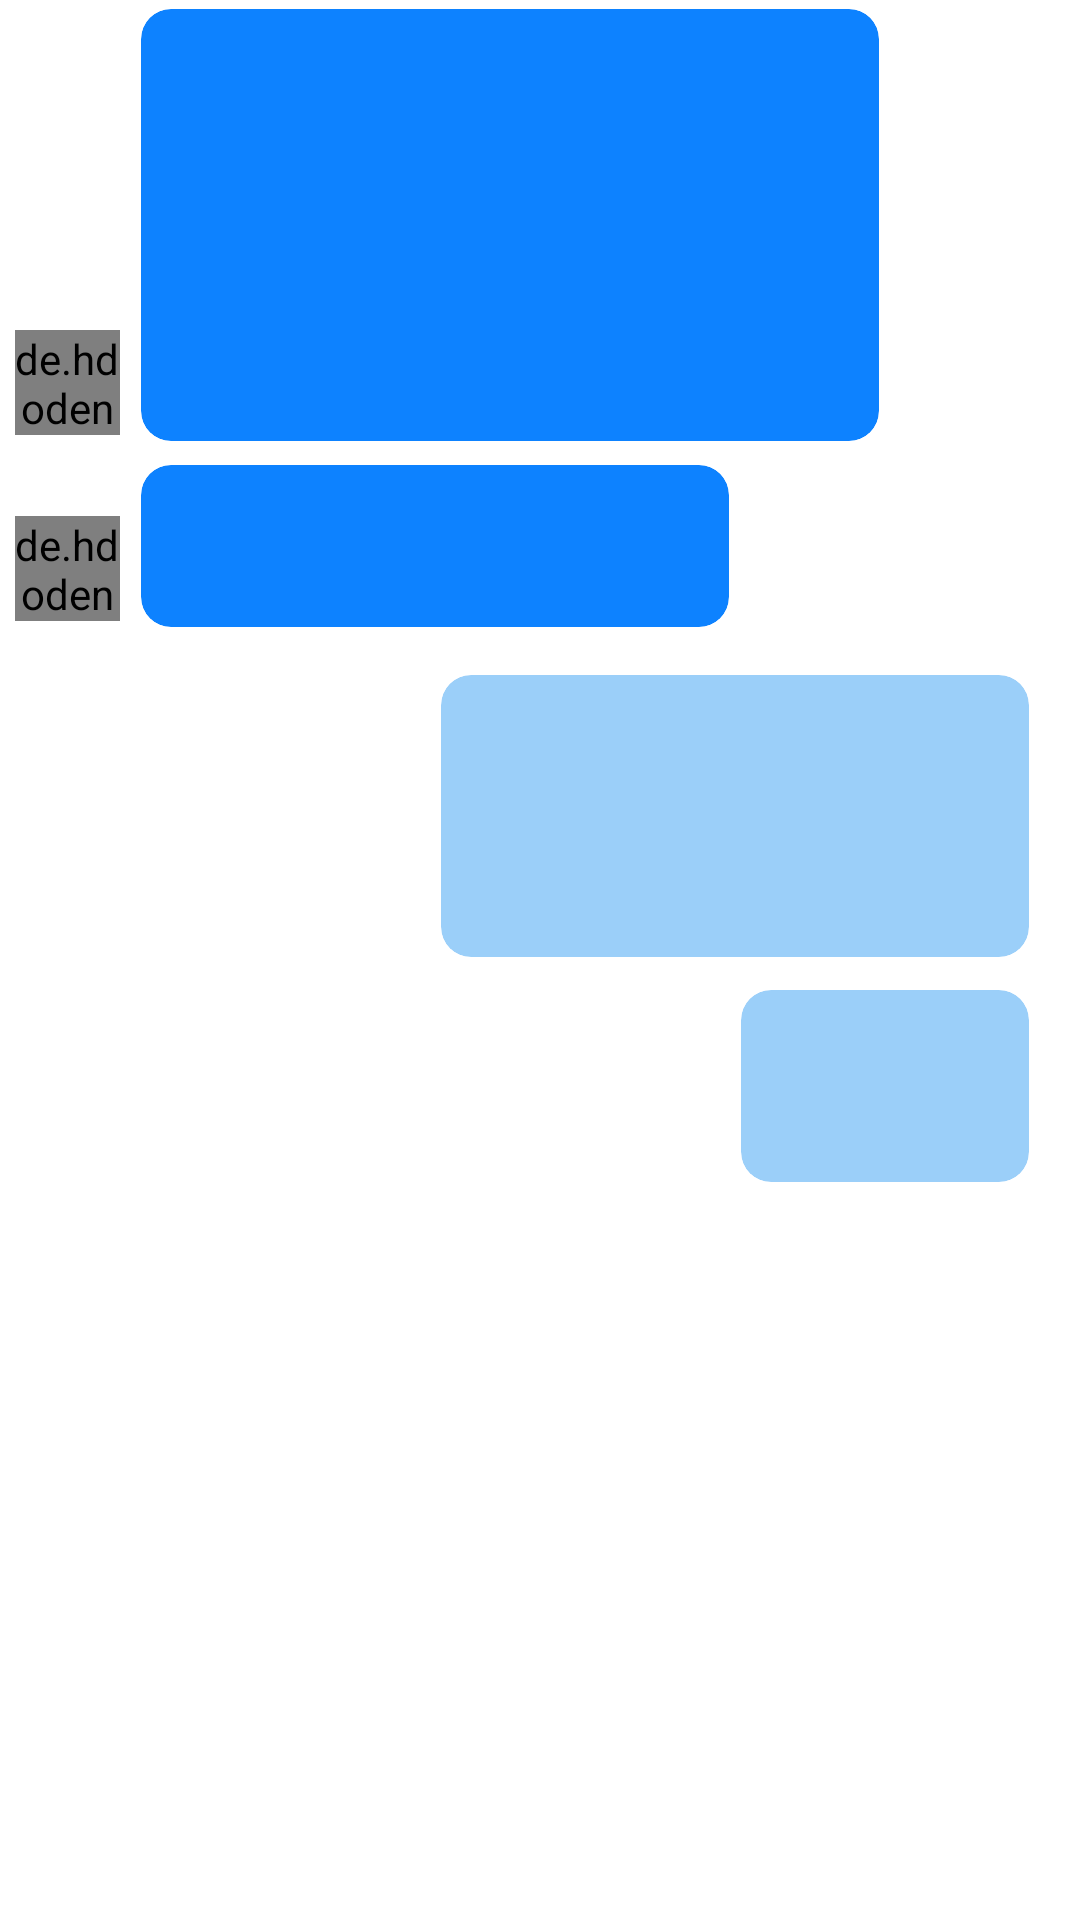

Reconstruct the res/layout file that produces this screen, plus the resources it refers to.
<!-- AndroidManifest.xml: application theme Theme.SpotifyTestApp -->
<!-- res/layout/shimmer_placeholder_layout_chats_frag.xml -->
<?xml version="1.0" encoding="utf-8"?>
<LinearLayout xmlns:android="http://schemas.android.com/apk/res/android"
    xmlns:app="http://schemas.android.com/apk/res-auto"
    android:layout_width="match_parent"
    android:layout_height="match_parent"
    android:clickable="true"
    android:focusable="true"
    android:foreground="@drawable/ripple_effect"
    android:orientation="vertical"
    android:layout_marginTop="10dp">

    <LinearLayout
        android:layout_width="match_parent"
        android:layout_height="wrap_content"
        >

    <de.hdodenhof.circleimageview.CircleImageView
        android:layout_width="35dp"
        android:layout_height="35dp"
        android:src="@color/s_blue200"
        android:layout_gravity="bottom"
        android:layout_margin = "5dp"

        />

    <androidx.cardview.widget.CardView
        android:layout_width="250dp"
        android:layout_height="150dp"
        app:cardCornerRadius="10dp"
        app:cardElevation="0dp"
        app:cardBackgroundColor="@color/s_blue"
        app:cardPreventCornerOverlap="false"
        app:cardUseCompatPadding="true"
        >
    </androidx.cardview.widget.CardView>


    </LinearLayout>


    <LinearLayout
        android:layout_marginTop="2dp"
        android:layout_width="match_parent"
        android:layout_height="wrap_content"
        >

        <de.hdodenhof.circleimageview.CircleImageView
            android:layout_width="35dp"
            android:layout_height="35dp"
            android:src="@color/s_blue200"
            android:layout_gravity="bottom"
            android:layout_margin = "5dp"

            />

        <androidx.cardview.widget.CardView
            android:layout_width="200dp"
            android:layout_height="60dp"
            app:cardCornerRadius="10dp"
            app:cardElevation="0dp"
            app:cardBackgroundColor="@color/s_blue"
            app:cardPreventCornerOverlap="false"
            app:cardUseCompatPadding="true"
            >
        </androidx.cardview.widget.CardView>


    </LinearLayout>



    <LinearLayout
        android:layout_marginTop="10dp"
        android:layout_width="match_parent"
        android:layout_height="wrap_content"
        android:gravity="end"
        >


        <androidx.cardview.widget.CardView
            android:layout_width="200dp"
            android:layout_height="100dp"
            app:cardCornerRadius="10dp"
            android:layout_marginEnd="15dp"
            app:cardElevation="0dp"
            app:cardBackgroundColor="@color/s_blue100"
            app:cardPreventCornerOverlap="false"
            app:cardUseCompatPadding="true"
            >
        </androidx.cardview.widget.CardView>


    </LinearLayout>


    <LinearLayout
        android:layout_marginTop="5dp"
        android:layout_width="match_parent"
        android:layout_height="wrap_content"
        android:gravity="end"
        android:orientation="vertical"
        >


        <androidx.cardview.widget.CardView
            android:layout_width="100dp"
            android:layout_height="70dp"
            app:cardCornerRadius="10dp"
            android:layout_marginEnd="15dp"
            app:cardElevation="0dp"
            app:cardBackgroundColor="@color/s_blue100"
            app:cardPreventCornerOverlap="false"
            app:cardUseCompatPadding="true"
            >
        </androidx.cardview.widget.CardView>






    </LinearLayout>



</LinearLayout>
<!-- resources referenced by this layout -->
<resources>
  <color name="s_blue">#0D82FF</color>
  <color name="s_blue100">#E490CAF9</color>
  <color name="s_blue200">#90CAF9</color>
  <!-- drawable ripple_effect (drawable) -->
  <?xml version="1.0" encoding="utf-8"?>
  <ripple
      xmlns:android="http://schemas.android.com/apk/res/android"
      android:color="#72E6ECF4"
      >
  
  
  </ripple>
  <style name="Theme.SpotifyTestApp" parent="Theme.MaterialComponents.DayNight.NoActionBar">
  
          
  
          <item name="colorPrimary">@color/s_blue</item>
          <item name="colorPrimaryVariant">@color/black</item>
          <item name="colorOnPrimary">@color/s_blue</item>
          <item name="elevationOverlayColor">@color/white</item>
  
          
  
          <item name="colorSecondary">@color/teal_200</item>
          <item name="colorSecondaryVariant">@color/teal_700</item>
          <item name="colorOnSecondary">@color/s_blue200</item>
  
          
  
          <item name="android:statusBarColor" tools:targetApi="l">@color/dark_bg</item>
          <item name="android:navigationBarColor">@color/dark_bg</item>
  
          
  
          <item name="bottomSheetDialogTheme">@style/AppBottomSheetDialogTheme</item>
  
  
          
  
  
  
          
          <item name="android:windowActivityTransitions">true</item>
  
          
          <item name="android:windowEnterTransition">@transition/explode</item>
          <item name="android:windowExitTransition">@transition/explode</item>
  
          
  
  
  
  
  
  
  
  
  
  
      </style>
  <color name="black">#121212</color>
  <color name="white">#FFFFFFFF</color>
  <color name="teal_200">#FFFFFF</color>
  <color name="teal_700">#ECECEC</color>
  <color name="dark_bg">#1C1C1C</color>
  <style name="AppBottomSheetDialogTheme" parent="Theme.Design.Light.BottomSheetDialog">
          <item name="bottomSheetStyle">@style/AppModalStyle</item>
      </style>
  <style name="AppModalStyle" parent="Widget.Design.BottomSheet.Modal">
          <item name="android:background">@drawable/borders_light</item>
      </style>
  <!-- drawable borders_light (drawable) -->
  <?xml version="1.0" encoding="utf-8"?>
  <layer-list xmlns:android="http://schemas.android.com/apk/res/android" >
      <item>
  
          <shape
              android:shape="rectangle">
  
              <corners android:topLeftRadius="10dp"
                  android:topRightRadius="10dp"/><solid
                  android:color="#FBFBFB"
                  />
          </shape>
      </item>
  
  
  
  </layer-list>
</resources>
